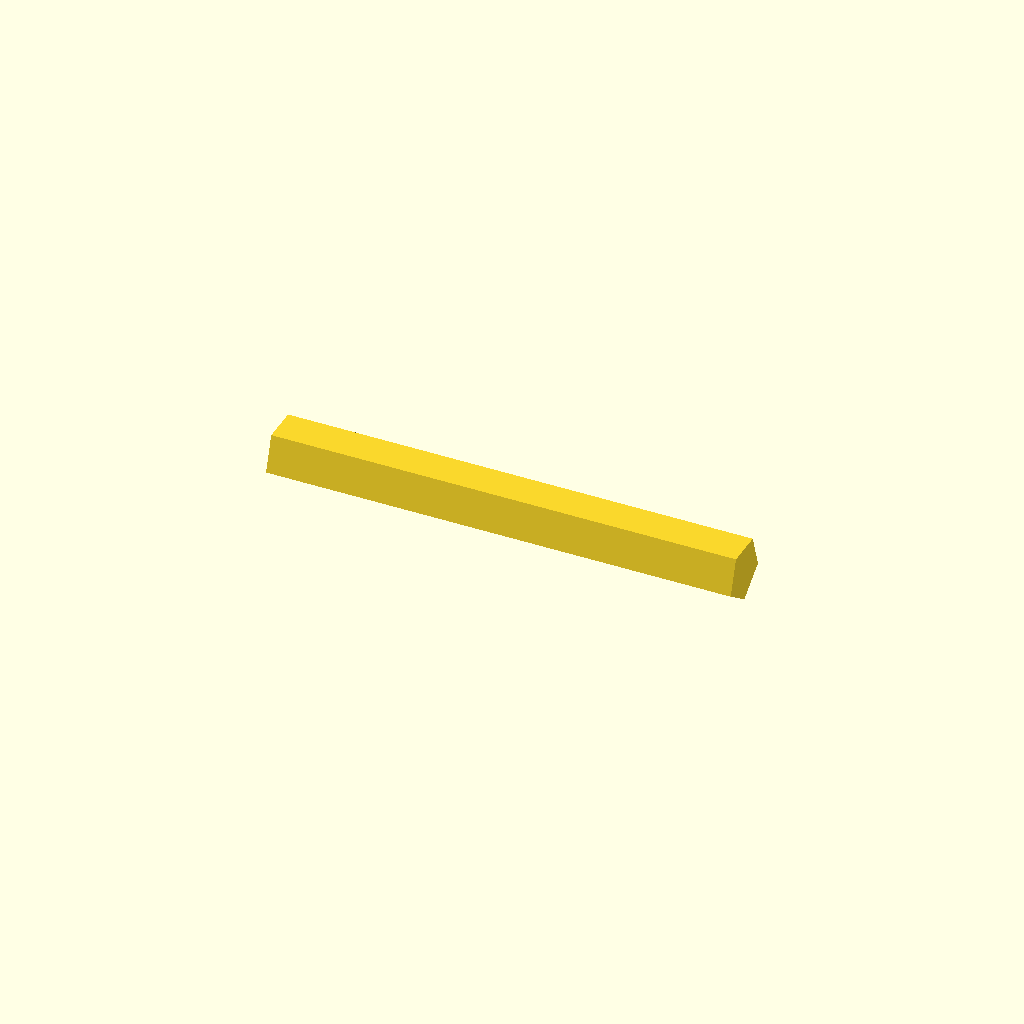
Cell 1: the model at its default parameters.
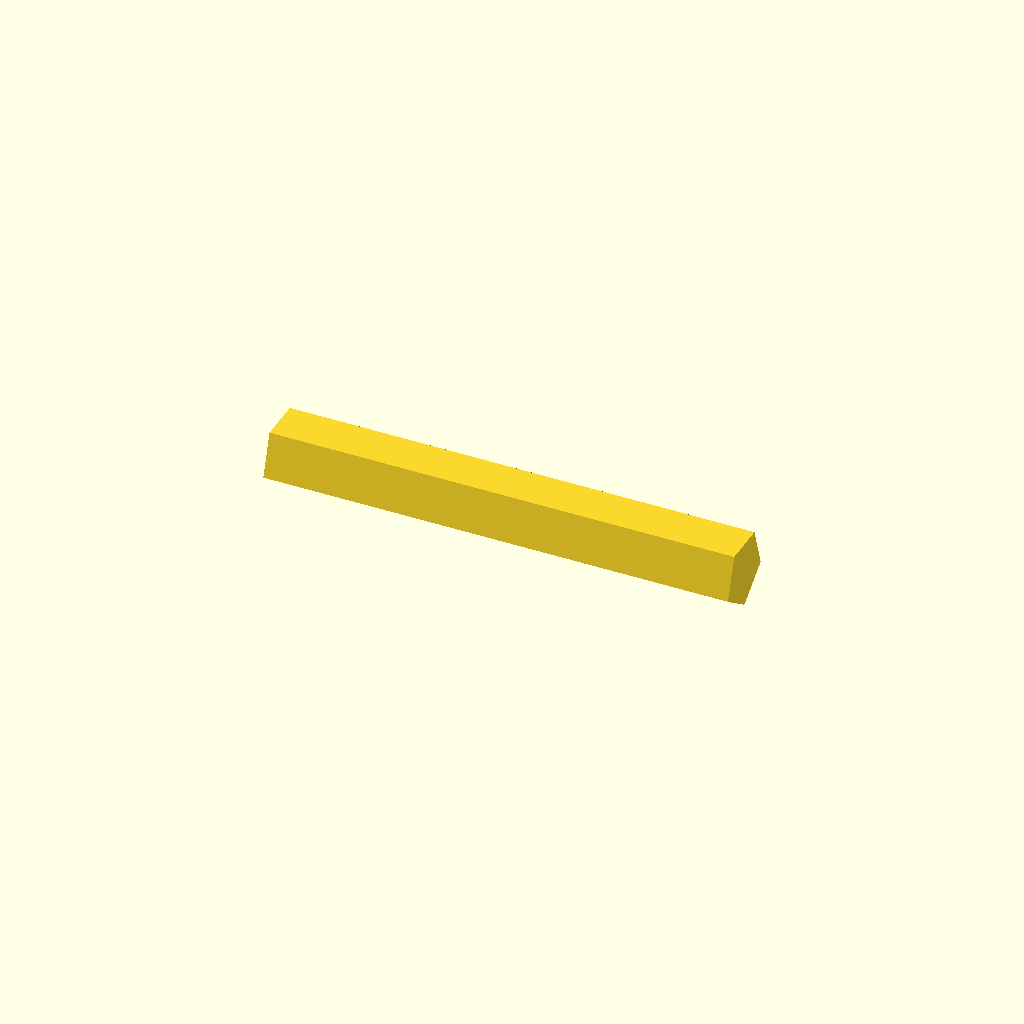
Cell 2: the same model with EPS = 0.02.
All cells are drawn from one camera (rotation 55°, 0°, 25°, orthographic, colour scheme Cornfield), so only the parameter changes between them.
The OpenSCAD source (cadence/cad_coder/cad_coder_output/scad/0000_00002711.scad):
EPS = 0.01;

translate([-0.0390625, 0, 0])
    rotate([0, 90, 0])
        linear_extrude(height=0.75)
            translate([0.039473684210526314, 0])
                circle(r=0.039473684210526314 + EPS);
Parameter table extracted from the source (name, type, default, range or options):
EPS: number, default 0.01
